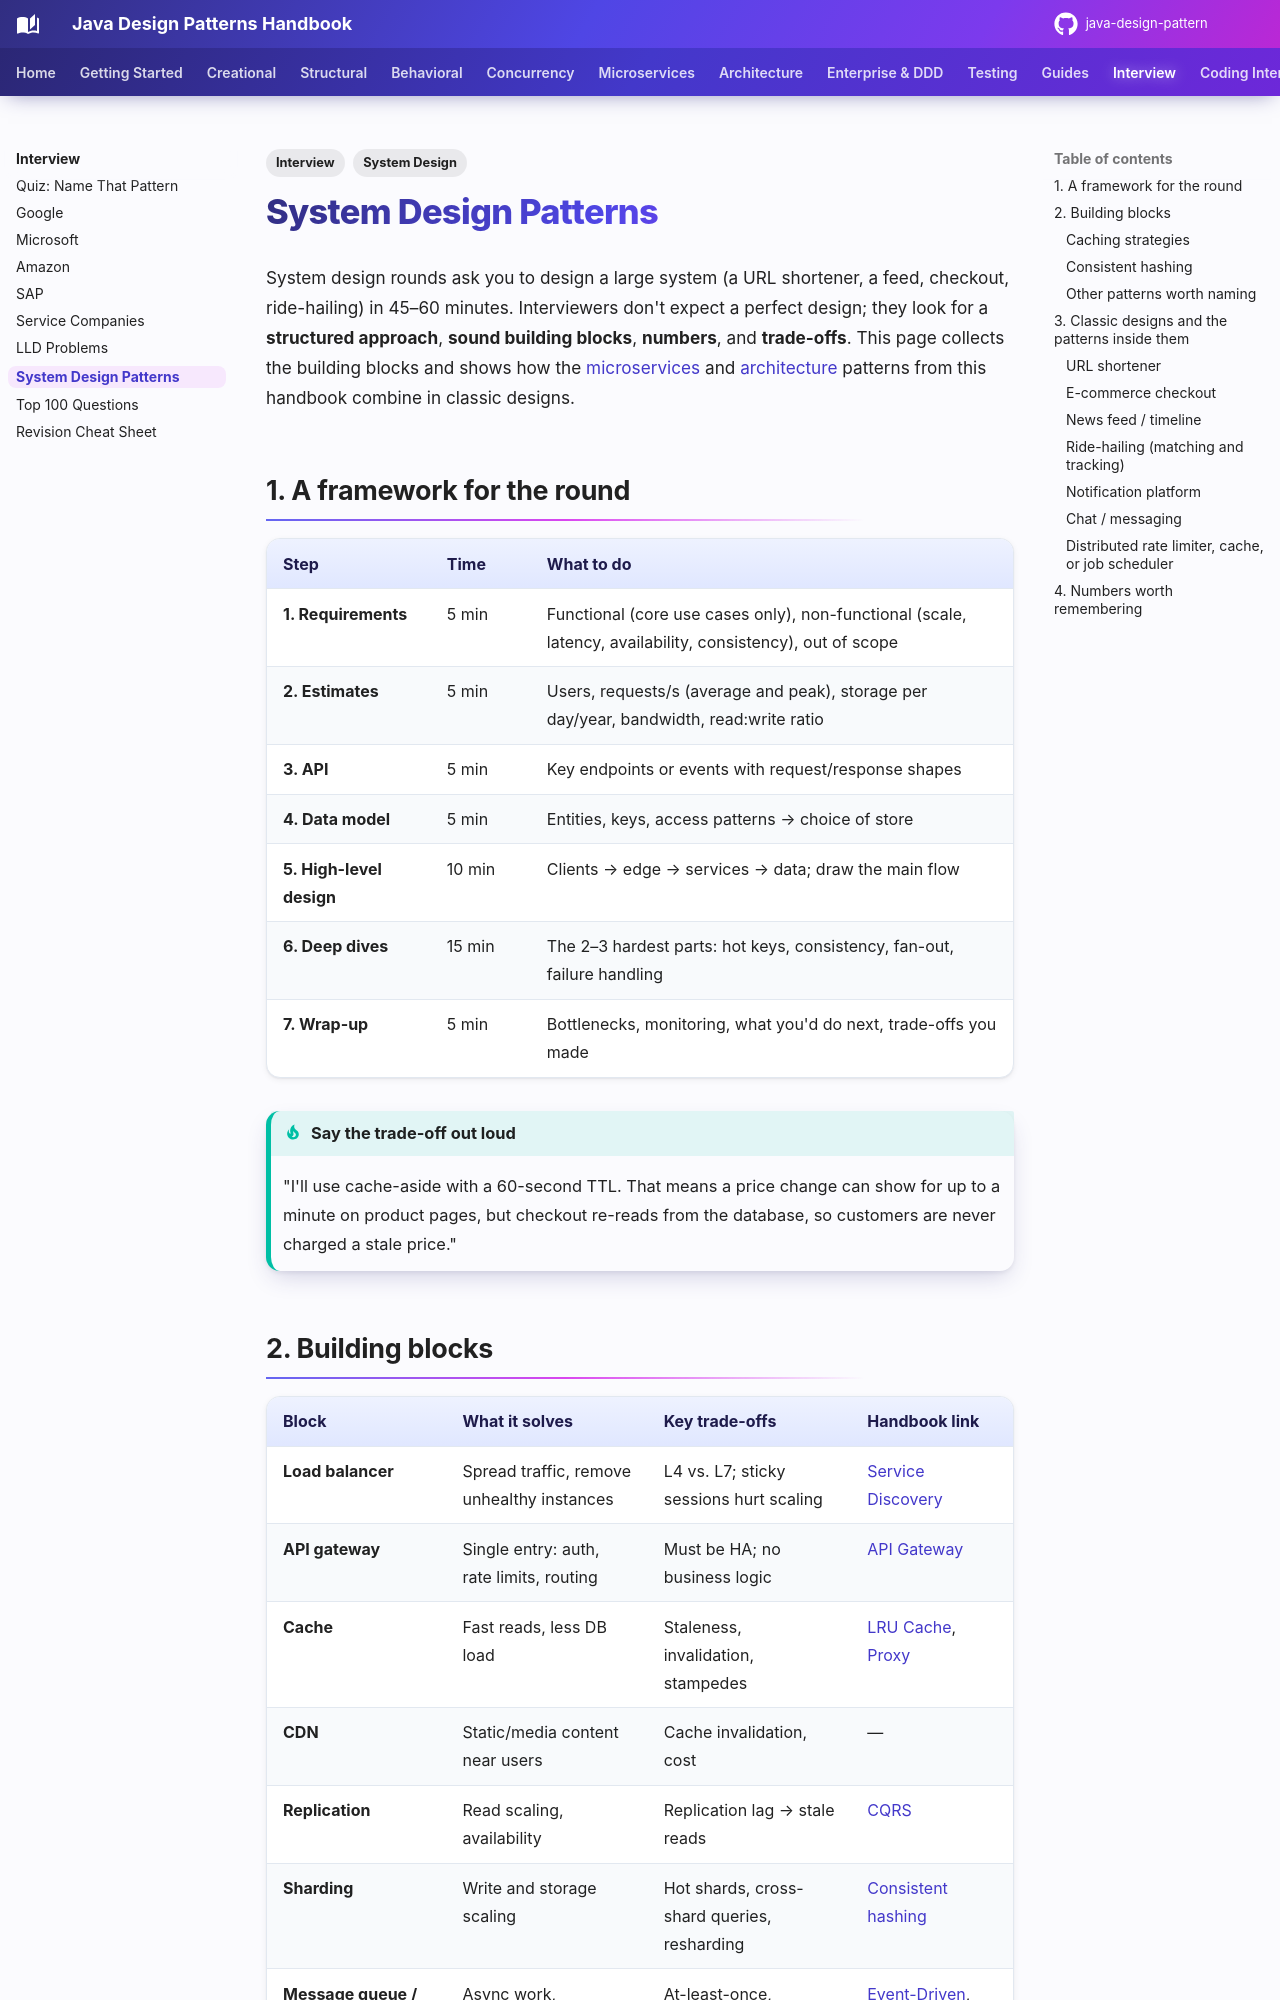

repository: khiruashish/java-design-pattern · page: interview/system-design-patterns/index.html · generator: mkdocs

---
tags:
  - Interview
  - System Design
---

# System Design Patterns

System design rounds ask you to design a large system (a URL shortener, a feed, checkout, ride-hailing) in 45–60 minutes. Interviewers don't expect a perfect design; they look for a **structured approach**, **sound building blocks**, **numbers**, and **trade-offs**. This page collects the building blocks and shows how the [microservices](../microservices/index.md) and [architecture](../architecture/index.md) patterns from this handbook combine in classic designs.

## 1. A framework for the round

| Step | Time | What to do |
|---|---|---|
| **1. Requirements** | 5 min | Functional (core use cases only), non-functional (scale, latency, availability, consistency), out of scope |
| **2. Estimates** | 5 min | Users, requests/s (average and peak), storage per day/year, bandwidth, read:write ratio |
| **3. API** | 5 min | Key endpoints or events with request/response shapes |
| **4. Data model** | 5 min | Entities, keys, access patterns → choice of store |
| **5. High-level design** | 10 min | Clients → edge → services → data; draw the main flow |
| **6. Deep dives** | 15 min | The 2–3 hardest parts: hot keys, consistency, fan-out, failure handling |
| **7. Wrap-up** | 5 min | Bottlenecks, monitoring, what you'd do next, trade-offs you made |

!!! tip "Say the trade-off out loud"
    "I'll use cache-aside with a 60-second TTL. That means a price change can show for up to a minute on product pages, but checkout re-reads from the database, so customers are never charged a stale price."
